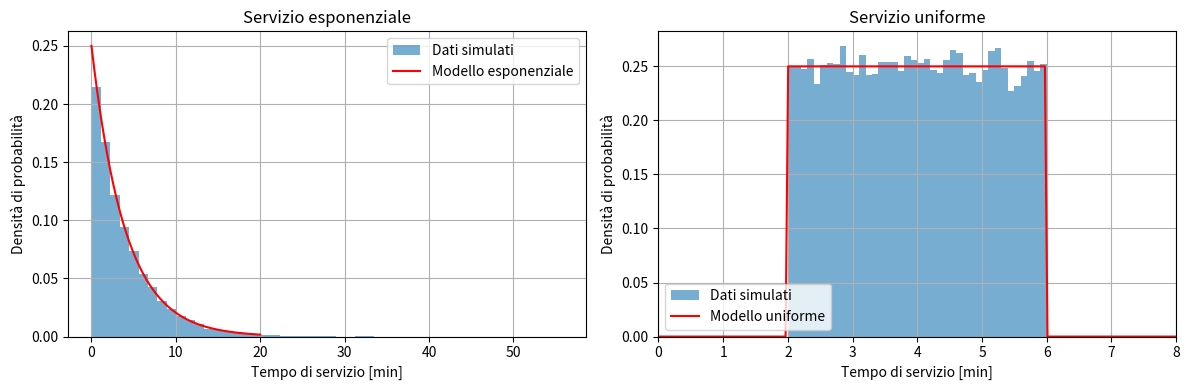
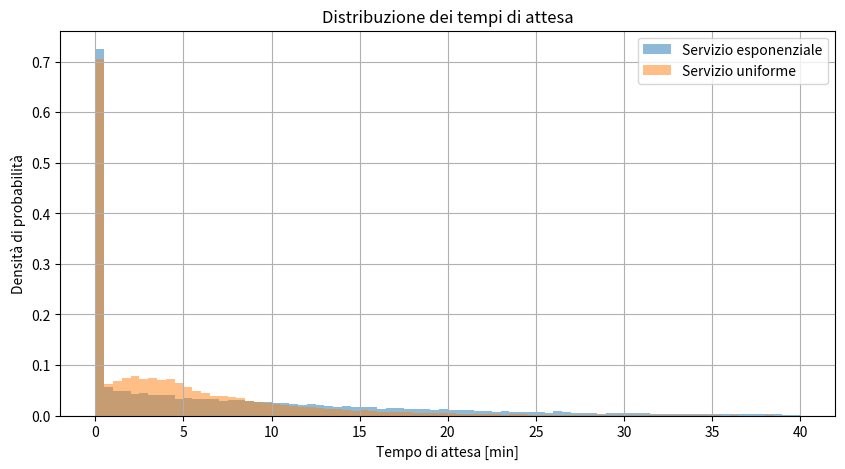
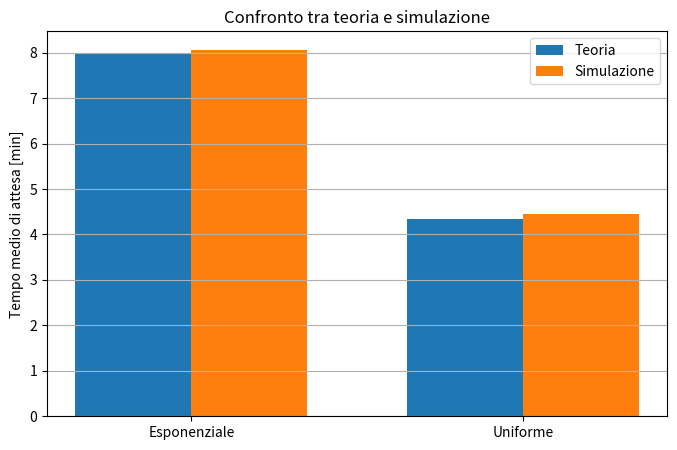
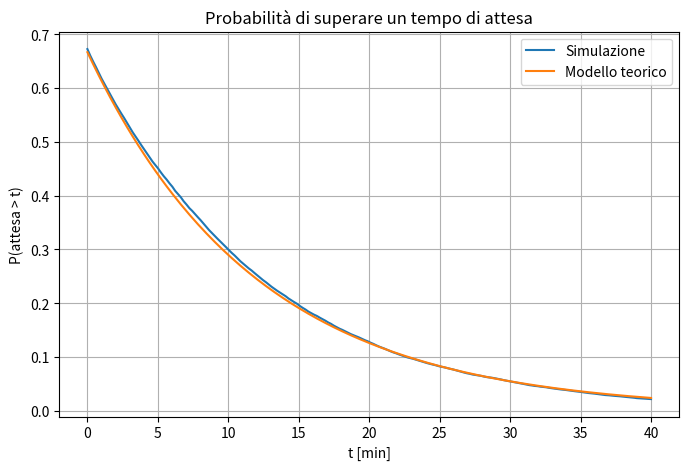
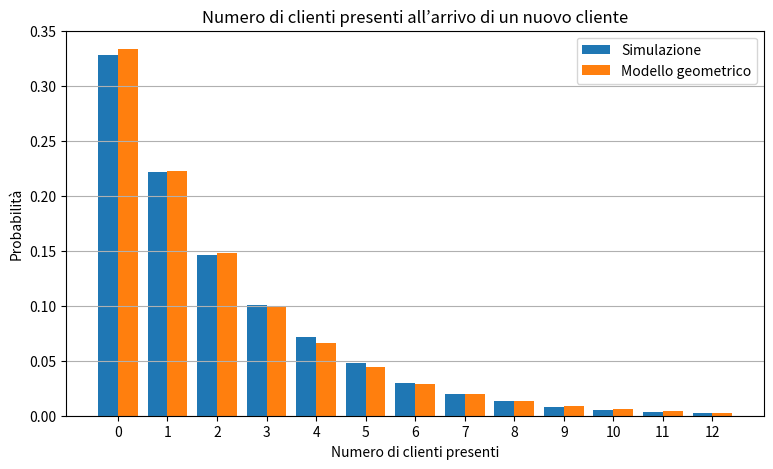
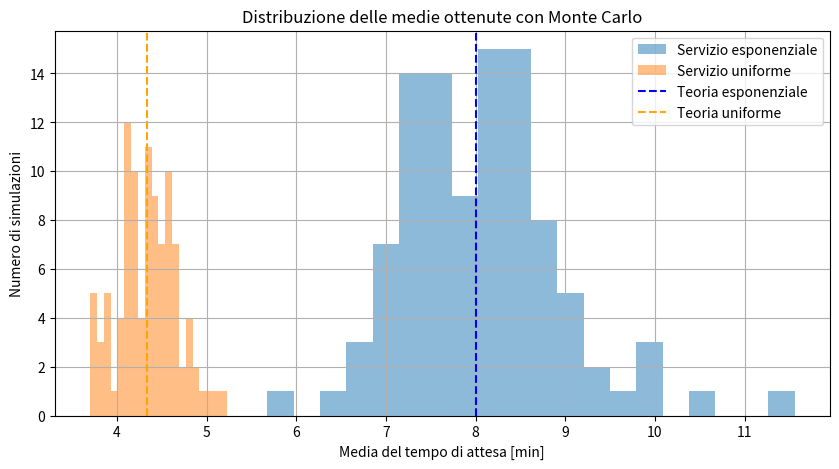
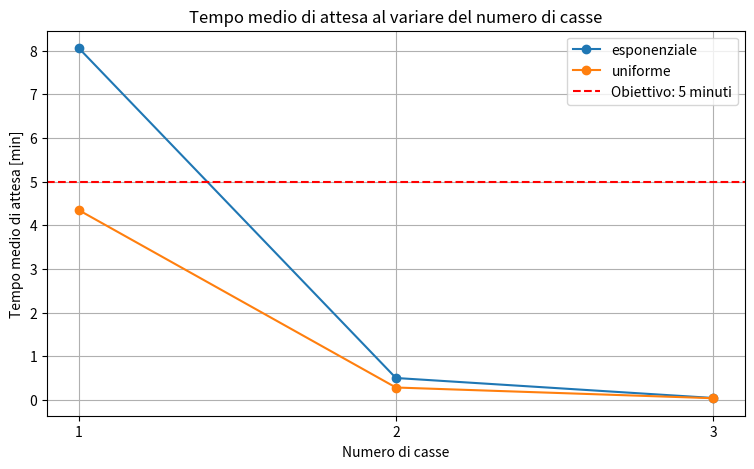

Recreate these plots in Python, in order.
import numpy as np
import pandas as pd
import matplotlib.pyplot as plt

from scipy.stats import expon
from scipy.stats import uniform
from scipy import stats

np.random.seed(1234)

tasso_arrivi = 10 / 60          # clienti al minuto
tempo_medio_servizio = 4.0     # minuti
tasso_servizio = 1 / tempo_medio_servizio
rho = tasso_arrivi / tasso_servizio

n_clienti = 30000
n_da_scartare = 1000

print("Tasso di arrivo = {:.3f} clienti/minuto".format(tasso_arrivi))
print("Tasso di servizio = {:.3f} clienti/minuto".format(tasso_servizio))
print("Grado di occupazione rho = {:.3f}".format(rho))

if rho < 1:
    print("La coda è stabile: il servizio è mediamente più rapido degli arrivi.")
else:
    print("La coda non è stabile: il numero di clienti tende a crescere.")

def simula_coda(n, tasso_arrivi, tempo_medio_servizio, tipo_servizio):
    # Tempi tra due arrivi consecutivi: distribuzione esponenziale
    intervalli_arrivo = expon.rvs(scale=1/tasso_arrivi, size=n)
    tempi_arrivo = np.cumsum(intervalli_arrivo)

    # Due modelli per la durata del servizio, con la stessa media
    if tipo_servizio == 'esponenziale':
        tempi_servizio = expon.rvs(scale=tempo_medio_servizio, size=n)
    elif tipo_servizio == 'uniforme':
        minimo = tempo_medio_servizio / 2
        massimo = 3 * tempo_medio_servizio / 2
        tempi_servizio = uniform.rvs(loc=minimo, scale=massimo-minimo, size=n)
    else:
        print('Tipo di servizio non riconosciuto')
        return None

    inizio_servizio = np.zeros(n)
    fine_servizio = np.zeros(n)
    tempi_attesa = np.zeros(n)
    presenti_all_arrivo = np.zeros(n, dtype=int)
    in_coda_all_arrivo = np.zeros(n, dtype=int)

    # j è il primo cliente precedente non ancora uscito
    j = 0

    for i in range(n):
        if i == 0:
            inizio_servizio[i] = tempi_arrivo[i]
        else:
            inizio_servizio[i] = max(tempi_arrivo[i], fine_servizio[i-1])

        tempi_attesa[i] = inizio_servizio[i] - tempi_arrivo[i]
        fine_servizio[i] = inizio_servizio[i] + tempi_servizio[i]

        while j < i and fine_servizio[j] <= tempi_arrivo[i]:
            j = j + 1

        presenti_all_arrivo[i] = i - j
        in_coda_all_arrivo[i] = max(presenti_all_arrivo[i] - 1, 0)

    dati = pd.DataFrame({
        'arrivo': tempi_arrivo,
        'servizio': tempi_servizio,
        'inizio_servizio': inizio_servizio,
        'fine_servizio': fine_servizio,
        'attesa': tempi_attesa,
        'presenti_all_arrivo': presenti_all_arrivo,
        'in_coda_all_arrivo': in_coda_all_arrivo
    })

    return dati

dati_exp = simula_coda(n_clienti, tasso_arrivi,
                        tempo_medio_servizio, 'esponenziale')

dati_uni = simula_coda(n_clienti, tasso_arrivi,
                        tempo_medio_servizio, 'uniforme')

# Eliminazione della fase iniziale
dati_exp = dati_exp.iloc[n_da_scartare:].copy()
dati_uni = dati_uni.iloc[n_da_scartare:].copy()

print("Clienti analizzati per ogni modello:", len(dati_exp))
dati_exp.head()

x = np.linspace(0, 20, 500)

plt.figure(figsize=(12, 4))

plt.subplot(1, 2, 1)
plt.hist(dati_exp.servizio, bins=50, density=True, alpha=0.6,
         label='Dati simulati')
plt.plot(x, expon.pdf(x, scale=tempo_medio_servizio),
         color='red', label='Modello esponenziale')
plt.xlabel('Tempo di servizio [min]')
plt.ylabel('Densità di probabilità')
plt.title('Servizio esponenziale')
plt.legend()
plt.grid()

plt.subplot(1, 2, 2)
plt.hist(dati_uni.servizio, bins=40, density=True, alpha=0.6,
         label='Dati simulati')
plt.plot(x, uniform.pdf(x, loc=2, scale=4),
         color='red', label='Modello uniforme')
plt.xlim(0, 8)
plt.xlabel('Tempo di servizio [min]')
plt.ylabel('Densità di probabilità')
plt.title('Servizio uniforme')
plt.legend()
plt.grid()

plt.tight_layout()
plt.show()

tau_stimato = np.mean(dati_exp.servizio)
media_uniforme = np.mean(dati_uni.servizio)
std_uniforme = np.std(dati_uni.servizio)
std_uniforme_teorica = (6 - 2) / np.sqrt(12)

D_exp, p_exp = stats.kstest(dati_exp.servizio,
                            expon(scale=tempo_medio_servizio).cdf)
D_uni, p_uni = stats.kstest(dati_uni.servizio,
                            uniform(loc=2, scale=4).cdf)

print("SERVIZIO ESPONENZIALE")
print("Tau teorico = {:.3f} min".format(tempo_medio_servizio))
print("Tau stimato = {:.3f} min".format(tau_stimato))
print("Test KS: D = {:.4f}, p-value = {:.4f}".format(D_exp, p_exp))

print("\nSERVIZIO UNIFORME")
print("Media teorica = 4.000 min")
print("Media simulata = {:.3f} min".format(media_uniforme))
print("Deviazione standard teorica = {:.3f} min".format(std_uniforme_teorica))
print("Deviazione standard simulata = {:.3f} min".format(std_uniforme))
print("Test KS: D = {:.4f}, p-value = {:.4f}".format(D_uni, p_uni))

def riassunto_attese(dati, nome):
    attese = dati.attesa
    return {
        'modello': nome,
        'media': np.mean(attese),
        'mediana': np.median(attese),
        'deviazione_standard': np.std(attese),
        'quantile_90': np.quantile(attese, 0.90),
        'quantile_95': np.quantile(attese, 0.95),
        'probabilita_attesa_oltre_5_min': np.mean(attese > 5),
        'numero_medio_in_coda': np.mean(dati.in_coda_all_arrivo),
        'numero_massimo_in_coda': np.max(dati.in_coda_all_arrivo)
    }

tabella = pd.DataFrame([
    riassunto_attese(dati_exp, 'Esponenziale'),
    riassunto_attese(dati_uni, 'Uniforme')
])

tabella

plt.figure(figsize=(10, 5))
plt.hist(dati_exp.attesa, bins=80, range=(0, 40), density=True,
         alpha=0.5, label='Servizio esponenziale')
plt.hist(dati_uni.attesa, bins=80, range=(0, 40), density=True,
         alpha=0.5, label='Servizio uniforme')
plt.xlabel('Tempo di attesa [min]')
plt.ylabel('Densità di probabilità')
plt.title('Distribuzione dei tempi di attesa')
plt.legend()
plt.grid()
plt.show()

# Secondi momenti teorici del tempo di servizio
secondo_momento_exp = 2 * tempo_medio_servizio**2

a = 2
b = 6
secondo_momento_uni = (a**2 + a*b + b**2) / 3

attesa_teorica_exp = (tasso_arrivi * secondo_momento_exp) / (2 * (1-rho))
attesa_teorica_uni = (tasso_arrivi * secondo_momento_uni) / (2 * (1-rho))

attesa_simulata_exp = np.mean(dati_exp.attesa)
attesa_simulata_uni = np.mean(dati_uni.attesa)

confronto = pd.DataFrame({
    'modello': ['Esponenziale', 'Uniforme'],
    'attesa_teorica': [attesa_teorica_exp, attesa_teorica_uni],
    'attesa_simulata': [attesa_simulata_exp, attesa_simulata_uni]
})

confronto['errore_percentuale'] = 100 * abs(
    confronto.attesa_simulata - confronto.attesa_teorica
) / confronto.attesa_teorica

confronto

x_pos = np.arange(2)
larghezza = 0.35

plt.figure(figsize=(8, 5))
plt.bar(x_pos-larghezza/2, confronto.attesa_teorica,
        width=larghezza, label='Teoria')
plt.bar(x_pos+larghezza/2, confronto.attesa_simulata,
        width=larghezza, label='Simulazione')
plt.xticks(x_pos, confronto.modello)
plt.ylabel('Tempo medio di attesa [min]')
plt.title('Confronto tra teoria e simulazione')
plt.legend()
plt.grid(axis='y')
plt.show()

tempi = np.linspace(0, 40, 200)
sopravvivenza_simulata = []

for t in tempi:
    sopravvivenza_simulata.append(np.mean(dati_exp.attesa > t))

sopravvivenza_teorica = rho * np.exp(-(tasso_servizio-tasso_arrivi)*tempi)

plt.figure(figsize=(8, 5))
plt.plot(tempi, sopravvivenza_simulata, label='Simulazione')
plt.plot(tempi, sopravvivenza_teorica, label='Modello teorico')
plt.xlabel('t [min]')
plt.ylabel('P(attesa > t)')
plt.title('Probabilità di superare un tempo di attesa')
plt.legend()
plt.grid()
plt.show()

n_max = 12
valori_n = np.arange(n_max+1)

frequenze_osservate = []
for n in valori_n:
    frequenze_osservate.append(np.mean(dati_exp.presenti_all_arrivo == n))

frequenze_teoriche = (1-rho) * rho**valori_n

plt.figure(figsize=(9, 5))
plt.bar(valori_n-0.2, frequenze_osservate, width=0.4,
        label='Simulazione')
plt.bar(valori_n+0.2, frequenze_teoriche, width=0.4,
        label='Modello geometrico')
plt.xlabel('Numero di clienti presenti')
plt.ylabel('Probabilità')
plt.title('Numero di clienti presenti all’arrivo di un nuovo cliente')
plt.xticks(valori_n)
plt.legend()
plt.grid(axis='y')
plt.show()

def monte_carlo_medie(n_simulazioni, n_clienti_mc, tipo_servizio):
    medie = []

    for i in range(n_simulazioni):
        dati = simula_coda(n_clienti_mc, tasso_arrivi,
                           tempo_medio_servizio, tipo_servizio)
        dati = dati.iloc[500:]
        medie.append(np.mean(dati.attesa))

    return np.array(medie)

n_simulazioni = 100
medie_exp = monte_carlo_medie(n_simulazioni, 5000, 'esponenziale')
medie_uni = monte_carlo_medie(n_simulazioni, 5000, 'uniforme')

def intervallo_media(valori):
    media = np.mean(valori)
    errore = np.std(valori) / np.sqrt(len(valori))
    return media, media-1.96*errore, media+1.96*errore

media_exp, minimo_exp, massimo_exp = intervallo_media(medie_exp)
media_uni, minimo_uni, massimo_uni = intervallo_media(medie_uni)

print("Servizio esponenziale: media = {:.3f}, IC 95% = [{:.3f}, {:.3f}]"
      .format(media_exp, minimo_exp, massimo_exp))
print("Valore teorico = {:.3f}".format(attesa_teorica_exp))

print("\nServizio uniforme: media = {:.3f}, IC 95% = [{:.3f}, {:.3f}]"
      .format(media_uni, minimo_uni, massimo_uni))
print("Valore teorico = {:.3f}".format(attesa_teorica_uni))

plt.figure(figsize=(10, 5))
plt.hist(medie_exp, bins=20, alpha=0.5,
         label='Servizio esponenziale')
plt.hist(medie_uni, bins=20, alpha=0.5,
         label='Servizio uniforme')
plt.axvline(attesa_teorica_exp, color='blue', linestyle='--',
            label='Teoria esponenziale')
plt.axvline(attesa_teorica_uni, color='orange', linestyle='--',
            label='Teoria uniforme')
plt.xlabel('Media del tempo di attesa [min]')
plt.ylabel('Numero di simulazioni')
plt.title('Distribuzione delle medie ottenute con Monte Carlo')
plt.legend()
plt.grid()
plt.show()

def simula_piu_casse(n, n_casse, tasso_arrivi,
                       tempo_medio_servizio, tipo_servizio):
    intervalli_arrivo = expon.rvs(scale=1/tasso_arrivi, size=n)
    tempi_arrivo = np.cumsum(intervalli_arrivo)

    if tipo_servizio == 'esponenziale':
        tempi_servizio = expon.rvs(scale=tempo_medio_servizio, size=n)
    else:
        tempi_servizio = uniform.rvs(
            loc=tempo_medio_servizio/2,
            scale=tempo_medio_servizio,
            size=n
        )

    fine_casse = np.zeros(n_casse)
    attese = np.zeros(n)

    for i in range(n):
        cassa = np.argmin(fine_casse)
        inizio = max(tempi_arrivo[i], fine_casse[cassa])
        attese[i] = inizio - tempi_arrivo[i]
        fine_casse[cassa] = inizio + tempi_servizio[i]

    return attese

risultati_casse = []

for tipo in ['esponenziale', 'uniforme']:
    for n_casse in [1, 2, 3]:
        attese = simula_piu_casse(30000, n_casse, tasso_arrivi,
                                  tempo_medio_servizio, tipo)
        attese = attese[1000:]

        risultati_casse.append({
            'servizio': tipo,
            'numero_casse': n_casse,
            'attesa_media': np.mean(attese),
            'attesa_mediana': np.median(attese),
            'probabilita_oltre_5_min': np.mean(attese > 5)
        })

risultati_casse = pd.DataFrame(risultati_casse)
risultati_casse

plt.figure(figsize=(9, 5))

for tipo in ['esponenziale', 'uniforme']:
    selezione = risultati_casse[risultati_casse.servizio == tipo]
    plt.plot(selezione.numero_casse, selezione.attesa_media,
             marker='o', label=tipo)

plt.axhline(5, color='red', linestyle='--',
            label='Obiettivo: 5 minuti')
plt.xticks([1, 2, 3])
plt.xlabel('Numero di casse')
plt.ylabel('Tempo medio di attesa [min]')
plt.title('Tempo medio di attesa al variare del numero di casse')
plt.legend()
plt.grid()
plt.show()
